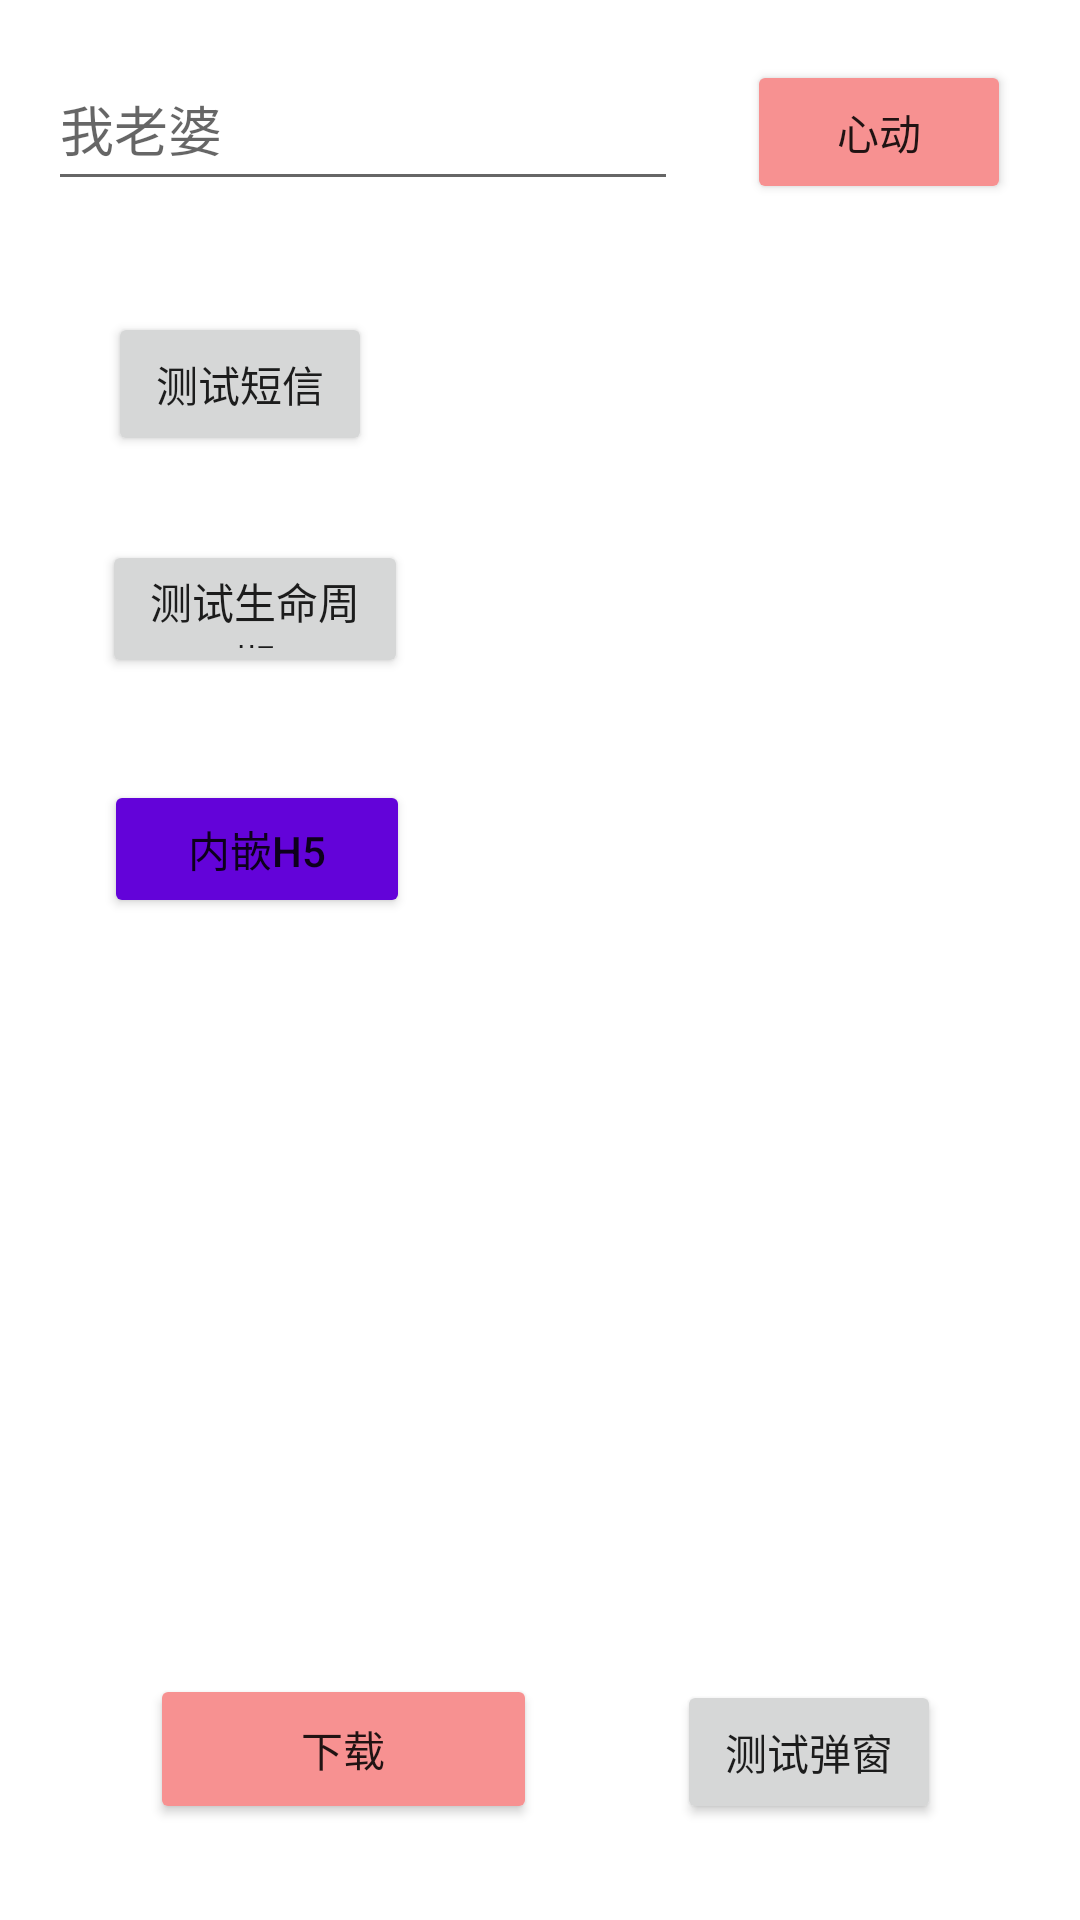

Write the Android layout XML for this screen, with the resource values it uses.
<!-- AndroidManifest.xml: application theme Theme.Demo -->
<!-- res/layout/activity_main.xml -->
<?xml version="1.0" encoding="utf-8"?>
<androidx.constraintlayout.widget.ConstraintLayout xmlns:android="http://schemas.android.com/apk/res/android"
    xmlns:app="http://schemas.android.com/apk/res-auto"
    xmlns:tools="http://schemas.android.com/tools"
    android:layout_width="match_parent"
    android:layout_height="match_parent"
    tools:context=".MainActivity">

    <EditText
        android:id="@+id/textValue"
        android:layout_width="0dp"
        android:layout_height="51dp"
        android:layout_marginStart="16dp"
        android:layout_marginLeft="16dp"
        android:layout_marginTop="16dp"
        android:ems="10"
        android:hint="@string/value"
        android:inputType="text"
        app:layout_constraintStart_toStartOf="parent"
        app:layout_constraintTop_toTopOf="parent" />

    
    <Button
        android:id="@+id/normalButton"
        android:layout_width="wrap_content"
        android:layout_height="wrap_content"
        android:layout_marginStart="16dp"
        android:layout_marginLeft="16dp"
        android:layout_marginEnd="16dp"
        android:layout_marginRight="16dp"
        android:onClick="sendMessage"
        android:text="@string/send"
        app:backgroundTint="#F79191"
        app:layout_constraintBaseline_toBaselineOf="@+id/textValue"
        app:layout_constraintEnd_toEndOf="parent"
        app:layout_constraintStart_toEndOf="@+id/textValue" />

    <Button
        android:id="@+id/downloadButton"
        android:layout_width="129dp"
        android:layout_height="50dp"
        android:layout_marginStart="50dp"
        android:layout_marginLeft="50dp"
        android:layout_marginBottom="32dp"
        android:text="@string/download"
        app:backgroundTint="#F79191"
        app:layout_constraintBottom_toBottomOf="parent"
        app:layout_constraintStart_toStartOf="parent" />

    <Button
        android:id="@+id/alertButton"
        android:layout_width="wrap_content"
        android:layout_height="wrap_content"
        android:layout_marginBottom="32dp"
        android:onClick="testMessage"
        android:text="测试弹窗"
        app:layout_constraintBottom_toBottomOf="parent"
        app:layout_constraintEnd_toEndOf="parent"
        app:layout_constraintStart_toEndOf="@+id/downloadButton" />

    <Button
        android:id="@+id/smspage"
        android:layout_width="wrap_content"
        android:layout_height="wrap_content"
        android:layout_marginTop="104dp"
        android:onClick="smspage"
        android:text="测试短信"
        app:layout_constraintEnd_toEndOf="parent"
        app:layout_constraintHorizontal_bias="0.132"
        app:layout_constraintStart_toStartOf="parent"
        app:layout_constraintTop_toTopOf="parent" />

    <Button
        android:id="@+id/livepage"
        android:layout_width="102dp"
        android:layout_height="46dp"
        android:layout_marginTop="180dp"
        android:onClick="livepage"
        android:text="测试生命周期"
        app:layout_constraintEnd_toEndOf="parent"
        app:layout_constraintHorizontal_bias="0.132"
        app:layout_constraintStart_toStartOf="parent"
        app:layout_constraintTop_toTopOf="parent" />

    <Button
        android:id="@+id/webview"
        android:layout_width="102dp"
        android:layout_height="46dp"
        android:layout_marginTop="260dp"
        android:onClick="showWebpage"
        android:text="内嵌H5"
        app:backgroundTint="#6303D9"
        app:layout_constraintEnd_toEndOf="parent"
        app:layout_constraintHorizontal_bias="0.135"
        app:layout_constraintStart_toStartOf="parent"
        app:layout_constraintTop_toTopOf="parent" />

</androidx.constraintlayout.widget.ConstraintLayout>
<!-- resources referenced by this layout -->
<resources>
  <string name="download">下载</string>
  <string name="send">心动</string>
  <string name="value">我老婆</string>
  <style name="Theme.Demo" parent="Theme.MaterialComponents.DayNight.DarkActionBar">
          
          <item name="colorPrimary">@color/purple_500</item>
          <item name="colorPrimaryVariant">@color/purple_700</item>
          <item name="colorOnPrimary">@color/white</item>
          
          <item name="colorSecondary">@color/teal_200</item>
          <item name="colorSecondaryVariant">@color/teal_700</item>
          <item name="colorOnSecondary">@color/black</item>
          
          <item name="android:statusBarColor" tools:targetApi="l">?attr/colorPrimaryVariant</item>
          
          
          <item name="windowActionBar">false</item>
          <item name="windowNoTitle">true</item>
      </style>
  <!-- not gathered from this repository: default colours our renderer supplied (Android Studio template values) -->
  <color name="purple_500">#FF6200EE</color>
  <color name="purple_700">#FF3700B3</color>
  <color name="teal_200">#FF03DAC5</color>
  <color name="teal_700">#FF018786</color>
  <color name="black">#FF000000</color>
  <color name="white">#FFFFFFFF</color>
</resources>
